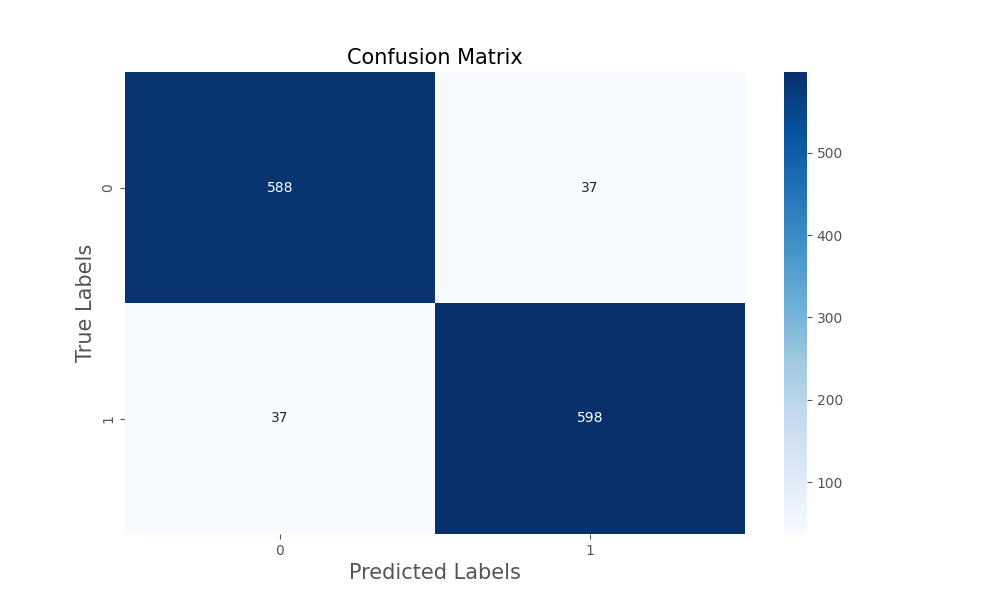

The data file committed next to this chart (first rows):
, Predicted 0, Predicted 1
Actual 0, 588, 37
Actual 1, 37, 598
